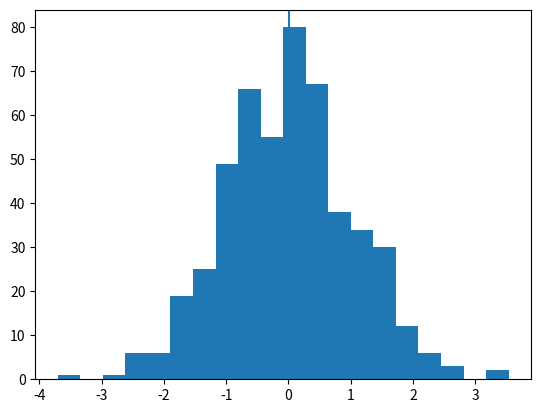

Generate this figure with matplotlib:
# 29. Generate a histogram of 500 normally distributed random numbers and overlay a vertical line at the mean using plt.axvline().
import numpy as np
import matplotlib.pyplot as plt
data=np.random.randn(500)
mean=data.mean()
plt.hist(data,bins=20)
plt.axvline(mean)
plt.show()
